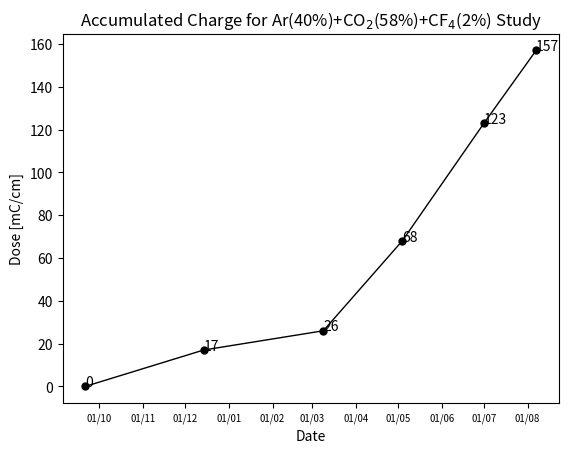

The script that saved this image:
#! /usr/bin/env python3
import os
import sys
import datetime
import numpy as np
import matplotlib.pyplot as plt
from matplotlib.dates import DateFormatter

os.system("mkdir -p Plots/")

formatter = DateFormatter('%d/%m')
date0 = datetime.date(2017, 9, 21)
date1 = datetime.date(2017, 12, 14)
date2 = datetime.date(2018, 3, 9)
date3 = datetime.date(2018, 5, 4)
date4 = datetime.date(2018, 7, 1)
date5 = datetime.date(2018, 8, 7)
#date6 = datetime.date(2018, , )
#date7 = datetime.date(2018, , )

dates = [date0, date1, date2, date3, date4, date5]
doses = [0, 17, 26, 68, 123, 157]
runnum = [0, 1, 2, 3, 4, 5]


fig, ax = plt.subplots()
plt.plot_date(dates, doses, color='black', linewidth=1., linestyle='solid', marker = 'o', markersize=5.)
ax.xaxis.set_major_formatter(formatter)
#ax.xaxis.set_tick_params(rotation=30, labelsize=10)
ax.set_xlabel('Date')
ax.set_ylabel('Dose [mC/cm]')
ax.set_title(r'Accumulated Charge for Ar(40%)+CO$_2$(58%)+CF$_4$(2%) Study')
ax.tick_params(axis='x', labelsize='x-small')

## Try annotating the individual points
for i,txt in enumerate(runnum):
    ax.annotate(doses[i],(dates[i], doses[i]))

#plt.show()
fig.savefig("Plots/dose_ch4.pdf")

